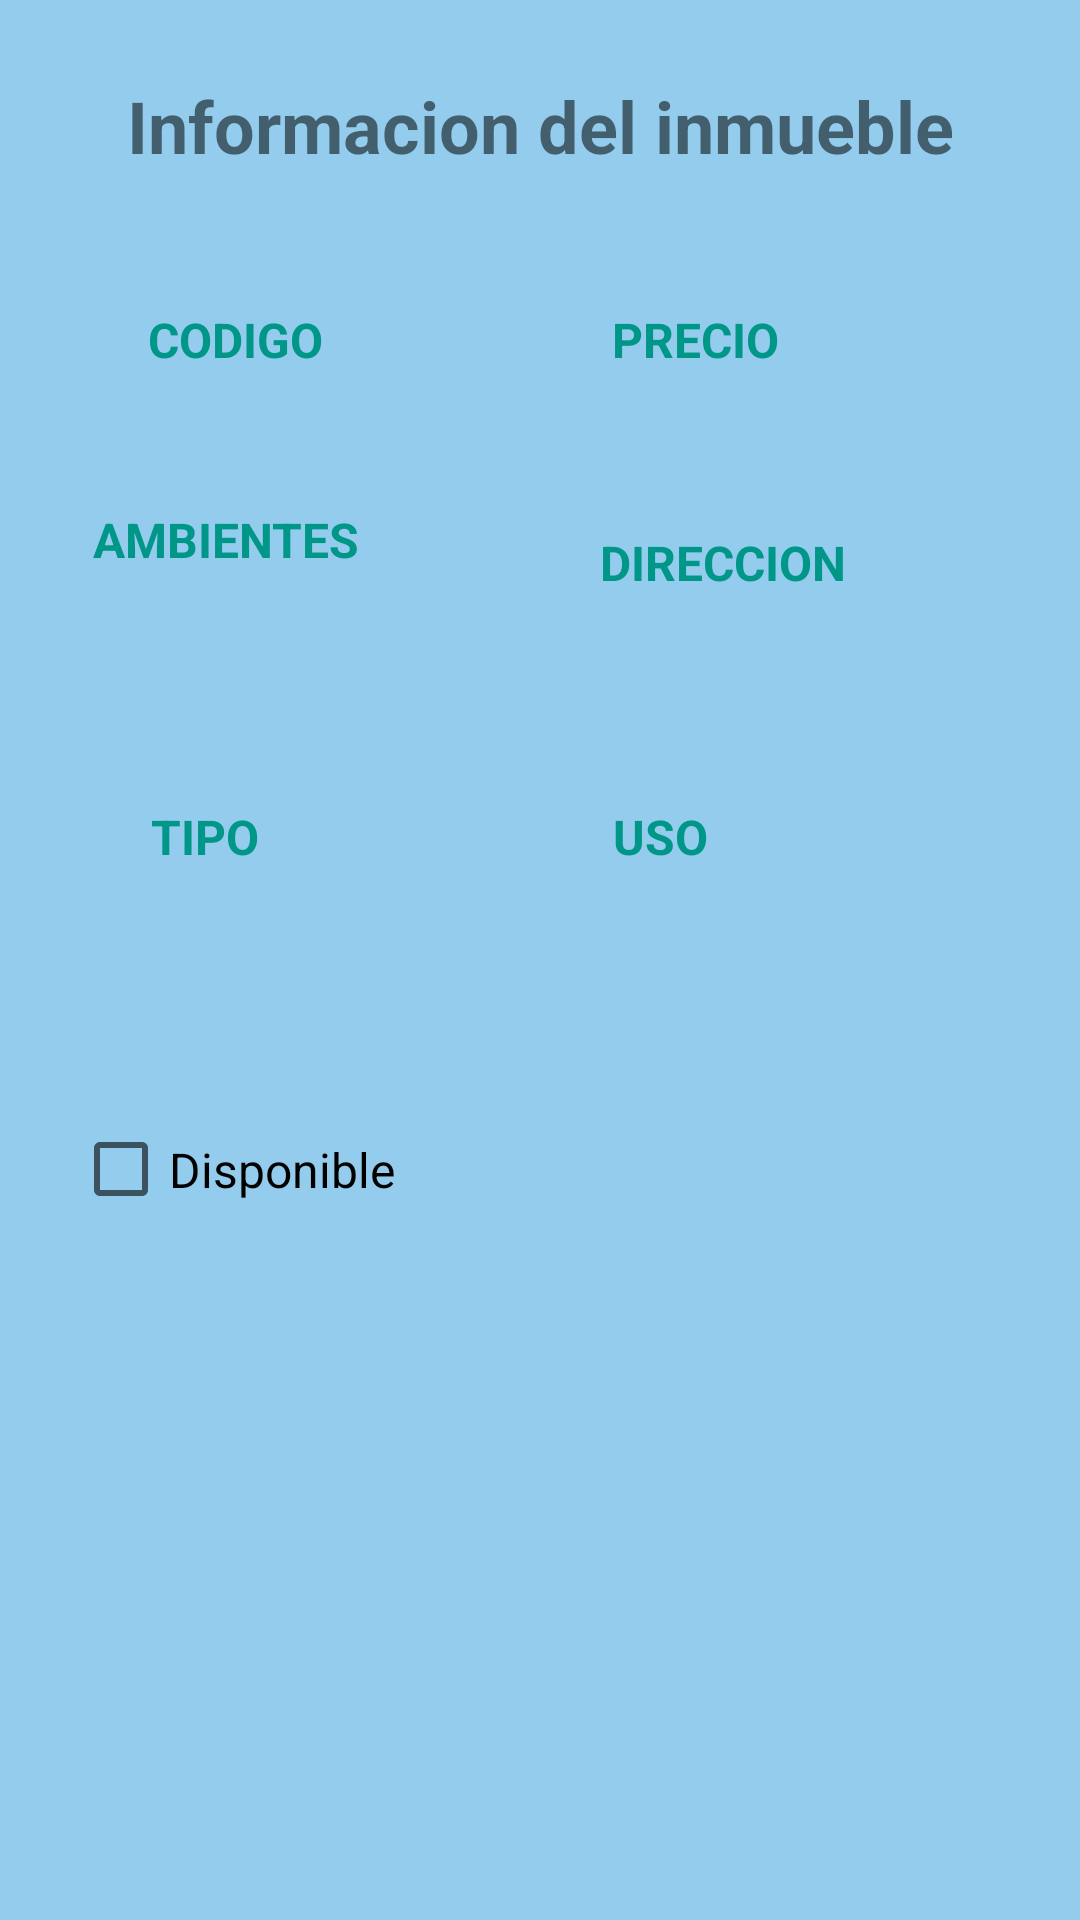

Android layout source for this screen:
<!-- AndroidManifest.xml: application theme Theme.InmobiliariaConstante -->
<!-- res/layout/inmueble_detalle_fragment.xml -->
<?xml version="1.0" encoding="utf-8"?>
<androidx.constraintlayout.widget.ConstraintLayout xmlns:android="http://schemas.android.com/apk/res/android"
    xmlns:app="http://schemas.android.com/apk/res-auto"
    xmlns:tools="http://schemas.android.com/tools"
    android:layout_width="match_parent"
    android:layout_height="match_parent"
    android:background="#93cced"
    tools:context=".ui.Inmueble.InmuebleDetalle" >

    <TextView
        android:id="@+id/textView2"
        android:layout_width="323dp"
        android:layout_height="53dp"
        android:text="Informacion del inmueble"
        android:textAlignment="center"
        android:textSize="24sp"
        android:textStyle="bold"
        app:layout_constraintBottom_toBottomOf="parent"
        app:layout_constraintEnd_toEndOf="parent"
        app:layout_constraintStart_toStartOf="parent"
        app:layout_constraintTop_toTopOf="parent"
        app:layout_constraintVertical_bias="0.044" />

    <TextView
        android:id="@+id/TVDireccionDetalles"
        android:layout_width="154dp"
        android:layout_height="49dp"
        android:textAlignment="center"
        android:textAllCaps="true"
        android:textSize="16sp"
        android:textStyle="bold"
        app:layout_constraintBottom_toBottomOf="parent"
        app:layout_constraintEnd_toEndOf="parent"
        app:layout_constraintHorizontal_bias="0.863"
        app:layout_constraintStart_toStartOf="parent"
        app:layout_constraintTop_toTopOf="parent"
        app:layout_constraintVertical_bias="0.343" />

    <TextView
        android:id="@+id/textView14"
        android:layout_width="86dp"
        android:layout_height="31dp"
        android:text="DIRECCION"
        android:textAlignment="center"
        android:textAllCaps="true"
        android:textColor="#009688"
        android:textSize="16sp"
        android:textStyle="bold"
        app:layout_constraintBottom_toBottomOf="parent"
        app:layout_constraintEnd_toEndOf="parent"
        app:layout_constraintHorizontal_bias="0.723"
        app:layout_constraintStart_toStartOf="parent"
        app:layout_constraintTop_toTopOf="parent"
        app:layout_constraintVertical_bias="0.29" />

    <TextView
        android:id="@+id/TVAmbientes"
        android:layout_width="97dp"
        android:layout_height="31dp"
        android:textAlignment="center"
        android:textAllCaps="true"
        android:textSize="16sp"
        android:textStyle="bold"
        app:layout_constraintBottom_toBottomOf="parent"
        app:layout_constraintEnd_toEndOf="parent"
        app:layout_constraintHorizontal_bias="0.095"
        app:layout_constraintStart_toStartOf="parent"
        app:layout_constraintTop_toTopOf="parent"
        app:layout_constraintVertical_bias="0.348" />

    <TextView
        android:id="@+id/textView11"
        android:layout_width="101dp"
        android:layout_height="32dp"
        android:text="Ambientes"
        android:textAlignment="center"
        android:textAllCaps="true"
        android:textColor="#009688"
        android:textSize="16sp"
        android:textStyle="bold"
        app:layout_constraintBottom_toBottomOf="parent"
        app:layout_constraintEnd_toEndOf="parent"
        app:layout_constraintHorizontal_bias="0.096"
        app:layout_constraintStart_toStartOf="parent"
        app:layout_constraintTop_toTopOf="parent"
        app:layout_constraintVertical_bias="0.278" />

    <TextView
        android:id="@+id/TVTipo"
        android:layout_width="145dp"
        android:layout_height="62dp"
        android:textAlignment="center"
        android:textAllCaps="true"
        android:textSize="16sp"
        android:textStyle="bold"
        app:layout_constraintBottom_toBottomOf="parent"
        app:layout_constraintEnd_toEndOf="parent"
        app:layout_constraintHorizontal_bias="0.112"
        app:layout_constraintStart_toStartOf="parent"
        app:layout_constraintTop_toTopOf="parent"
        app:layout_constraintVertical_bias="0.523" />

    <TextView
        android:id="@+id/textView17"
        android:layout_width="86dp"
        android:layout_height="31dp"
        android:text="TIPO"
        android:textAlignment="center"
        android:textAllCaps="true"
        android:textColor="#009688"
        android:textSize="16sp"
        android:textStyle="bold"
        app:layout_constraintBottom_toBottomOf="parent"
        app:layout_constraintEnd_toEndOf="parent"
        app:layout_constraintHorizontal_bias="0.092"
        app:layout_constraintStart_toStartOf="parent"
        app:layout_constraintTop_toTopOf="parent"
        app:layout_constraintVertical_bias="0.44" />

    <CheckBox
        android:id="@+id/CBDisponible"
        android:layout_width="136dp"
        android:layout_height="47dp"
        android:text="Disponible"
        android:textSize="16sp"
        app:layout_constraintBottom_toBottomOf="parent"
        app:layout_constraintEnd_toEndOf="parent"
        app:layout_constraintHorizontal_bias="0.109"
        app:layout_constraintStart_toStartOf="parent"
        app:layout_constraintTop_toTopOf="parent"
        app:layout_constraintVertical_bias="0.618" />

    <TextView
        android:id="@+id/TVUso"
        android:layout_width="168dp"
        android:layout_height="63dp"
        android:textAlignment="center"
        android:textAllCaps="true"
        android:textSize="16sp"
        android:textStyle="bold"
        app:layout_constraintBottom_toBottomOf="parent"
        app:layout_constraintEnd_toEndOf="parent"
        app:layout_constraintHorizontal_bias="0.811"
        app:layout_constraintStart_toStartOf="parent"
        app:layout_constraintTop_toTopOf="parent"
        app:layout_constraintVertical_bias="0.523" />

    <TextView
        android:id="@+id/textView16"
        android:layout_width="86dp"
        android:layout_height="31dp"
        android:text="Uso"
        android:textAlignment="center"
        android:textAllCaps="true"
        android:textColor="#009688"
        android:textSize="16sp"
        android:textStyle="bold"
        app:layout_constraintBottom_toBottomOf="parent"
        app:layout_constraintEnd_toEndOf="parent"
        app:layout_constraintHorizontal_bias="0.646"
        app:layout_constraintStart_toStartOf="parent"
        app:layout_constraintTop_toTopOf="parent"
        app:layout_constraintVertical_bias="0.44" />

    <TextView
        android:id="@+id/textView15"
        android:layout_width="86dp"
        android:layout_height="31dp"
        android:text="precio"
        android:textAlignment="center"
        android:textAllCaps="true"
        android:textColor="#009688"
        android:textSize="16sp"
        android:textStyle="bold"
        app:layout_constraintBottom_toBottomOf="parent"
        app:layout_constraintEnd_toEndOf="parent"
        app:layout_constraintHorizontal_bias="0.689"
        app:layout_constraintStart_toStartOf="parent"
        app:layout_constraintTop_toTopOf="parent"
        app:layout_constraintVertical_bias="0.168" />

    <TextView
        android:id="@+id/TVPrecioDetalles"
        android:layout_width="143dp"
        android:layout_height="46dp"
        android:textAlignment="center"
        android:textAllCaps="true"
        android:textSize="16sp"
        android:textStyle="bold"
        app:layout_constraintBottom_toBottomOf="parent"
        app:layout_constraintEnd_toEndOf="parent"
        app:layout_constraintHorizontal_bias="0.828"
        app:layout_constraintStart_toStartOf="parent"
        app:layout_constraintTop_toTopOf="parent"
        app:layout_constraintVertical_bias="0.216" />

    <TextView
        android:id="@+id/textView3"
        android:layout_width="86dp"
        android:layout_height="31dp"
        android:text="Codigo"
        android:textAlignment="center"
        android:textAllCaps="true"
        android:textColor="#009688"
        android:textSize="16sp"
        android:textStyle="bold"
        app:layout_constraintBottom_toBottomOf="parent"
        app:layout_constraintEnd_toEndOf="parent"
        app:layout_constraintHorizontal_bias="0.129"
        app:layout_constraintStart_toStartOf="parent"
        app:layout_constraintTop_toTopOf="parent"
        app:layout_constraintVertical_bias="0.168" />

    <TextView
        android:id="@+id/TVCodigo"
        android:layout_width="86dp"
        android:layout_height="31dp"
        android:textAlignment="center"
        android:textAllCaps="true"
        android:textSize="16sp"
        android:textStyle="bold"
        app:layout_constraintBottom_toBottomOf="parent"
        app:layout_constraintEnd_toEndOf="parent"
        app:layout_constraintHorizontal_bias="0.129"
        app:layout_constraintStart_toStartOf="parent"
        app:layout_constraintTop_toTopOf="parent"
        app:layout_constraintVertical_bias="0.224" />

    <ImageView
        android:id="@+id/imageView"
        android:layout_width="337dp"
        android:layout_height="229dp"
        app:layout_constraintBottom_toBottomOf="parent"
        app:layout_constraintEnd_toEndOf="parent"
        app:layout_constraintHorizontal_bias="0.405"
        app:layout_constraintStart_toStartOf="parent"
        app:layout_constraintTop_toTopOf="parent"
        app:layout_constraintVertical_bias="0.968"
        tools:src="@tools:sample/backgrounds/scenic" />

</androidx.constraintlayout.widget.ConstraintLayout>
<!-- resources referenced by this layout -->
<resources>
  <style name="Theme.InmobiliariaConstante" parent="Theme.MaterialComponents.DayNight.DarkActionBar">
          
          <item name="colorPrimary">@color/purple_500</item>
          <item name="colorPrimaryVariant">@color/purple_700</item>
          <item name="colorOnPrimary">@color/white</item>
          
          <item name="colorSecondary">@color/teal_200</item>
          <item name="colorSecondaryVariant">@color/teal_700</item>
          <item name="colorOnSecondary">@color/black</item>
          
          <item name="android:statusBarColor" tools:targetApi="l">?attr/colorPrimaryVariant</item>
          
      </style>
  <!-- not gathered from this repository: default colours our renderer supplied (Android Studio template values) -->
  <color name="purple_500">#FF6200EE</color>
  <color name="purple_700">#FF3700B3</color>
  <color name="teal_200">#FF03DAC5</color>
  <color name="teal_700">#FF018786</color>
  <color name="black">#FF000000</color>
  <color name="white">#FFFFFFFF</color>
</resources>
